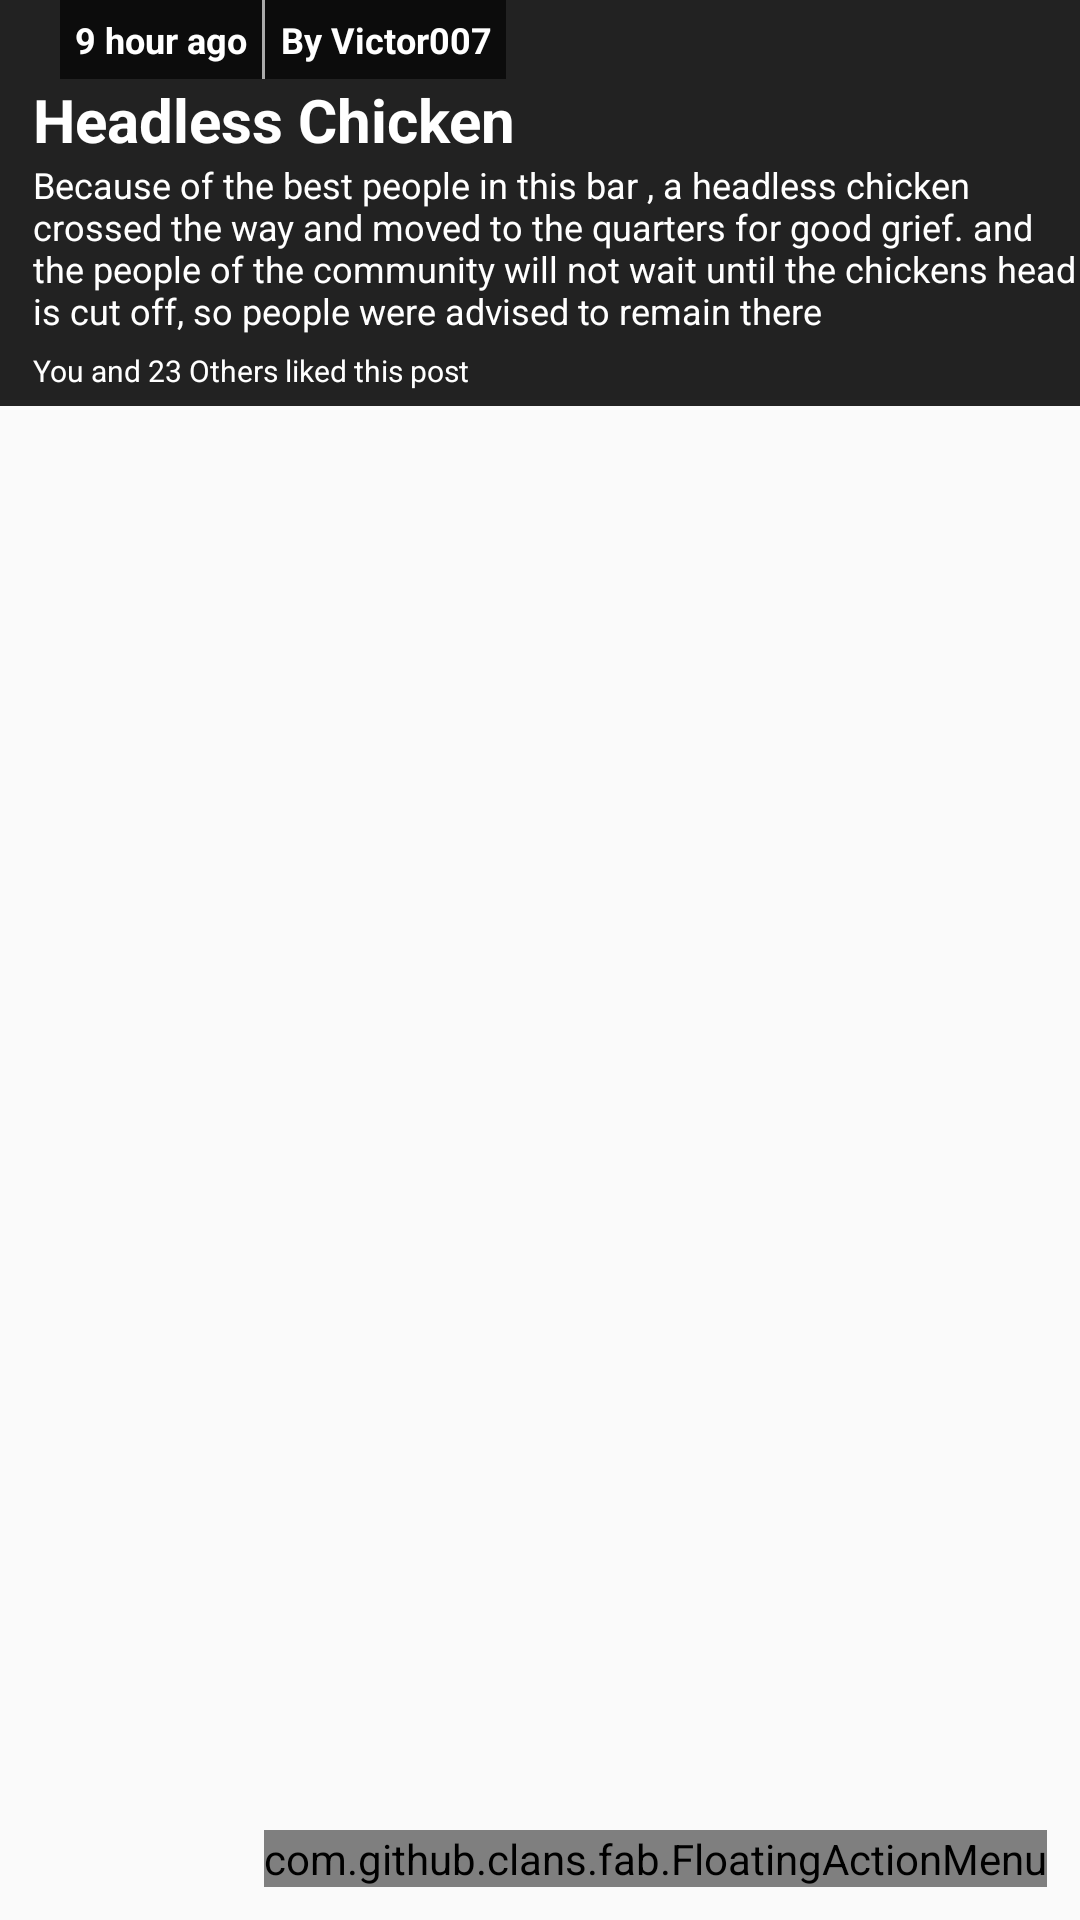

Produce the Android XML layout that renders to this screen, including the resource entries it uses.
<!-- AndroidManifest.xml: application theme AppTheme -->
<!-- res/layout/activity_breakdown.xml -->
<FrameLayout xmlns:android="http://schemas.android.com/apk/res/android"
    android:layout_width="match_parent"
    android:layout_height="match_parent"
    xmlns:fab="http://schemas.android.com/tools"
    xmlns:app="http://schemas.android.com/apk/res-auto"
    >

    <ImageView
        android:id="@+id/heroImageView"
        android:layout_width="match_parent"
        android:layout_height="250dp"
        android:background="@drawable/tested"
        android:scaleType="fitCenter" />

    <ListView
        android:id="@+id/listView"
        android:layout_width="match_parent"
        android:layout_height="wrap_content"
        android:layout_marginTop="150px"
        android:drawSelectorOnTop="true"
        android:divider="#9E9E9E"
        android:dividerHeight="1dp"
        android:scrollbars="none">

    </ListView>

    <LinearLayout
        android:id="@+id/stickyView"
        android:layout_width="match_parent"
        android:layout_height="wrap_content"
        android:background="#222"
        android:gravity="center_vertical"
        android:orientation="vertical"
        android:paddingLeft="10dp">

        <LinearLayout
            android:id="@+id/lowerBase"
            android:layout_width="fill_parent"
            android:layout_height="fill_parent"
            android:background="#222"
            android:orientation="horizontal"
            android:paddingLeft="10dp">

            <TextView
                android:id="@+id/dateOfPost"
                android:layout_width="wrap_content"
                android:layout_height="wrap_content"
                android:background="#A6000000"
                android:gravity="left"
                android:padding="5dp"
                android:paddingLeft="1dp"
                android:text="9 hour ago"
                android:textColor="#fff"
                android:textSize="12sp"
                android:textStyle="bold" />
            <View
                android:layout_width="1dp"
                android:layout_height="match_parent"
                android:layout_below="@+id/trendingTxt"
                android:background="@android:color/darker_gray"/>
            <TextView
                android:id="@+id/postedBy"
                android:layout_width="wrap_content"
                android:layout_height="wrap_content"
                android:padding="5dp"
                android:background="#A6000000"
                android:gravity="right"
                android:paddingLeft="1dp"
                android:text="By Victor007"
                android:textColor="#fff"
                android:textSize="12sp"
                android:textStyle="bold" />

        </LinearLayout>
        <TextView
            android:id="@+id/stickyViewer"
            android:layout_width="match_parent"
            android:layout_height="wrap_content"
            android:background="#222"
            android:gravity="center_vertical"
            android:paddingLeft="1dp"
            android:text="Headless Chicken"
            android:textColor="#fff"
            android:textSize="20sp"
            android:textStyle="bold" />

        <TextView
            android:id="@+id/descriptionFull"
            android:layout_width="match_parent"
            android:layout_height="wrap_content"
            android:background="#222"
            android:gravity="center_vertical"
            android:paddingLeft="1dp"
            android:paddingBottom="5dp"
            android:text="Because of the best people in this bar , a headless chicken crossed the way and moved to the quarters for good grief. and the people of the community will not wait until the chickens head is cut off, so people were advised to remain there"
            android:textColor="#fff"
            android:textSize="12sp"
            android:textStyle="normal" />

        <TextView
            android:id="@+id/likers"
            android:layout_width="match_parent"
            android:layout_height="wrap_content"
            android:background="#222"
            android:gravity="center_vertical"
            android:paddingLeft="1dp"
            android:paddingBottom="5dp"
            android:text="You and 23 Others liked this post"
            android:textColor="#fff"
            android:textSize="10sp"
            android:textStyle="normal" />

    </LinearLayout>

    <com.github.clans.fab.FloatingActionMenu
        android:id="@+id/material_design_android_floating_action_menu"
        android:layout_width="wrap_content"
        android:layout_height="wrap_content"
        android:layout_alignParentBottom="true"
        android:layout_alignParentRight="true"
        android:layout_marginBottom="11dp"
        android:layout_gravity="bottom|end"
        android:layout_marginLeft="11dp"
        android:layout_marginRight="11dp"
        fab:menu_animationDelayPerItem="55"
        fab:menu_backgroundColor="@android:color/transparent"
        app:backgroundTint="#009688"
        fab:menu_buttonSpacing="0dp"
        app:fab_colorNormal="#009688"
        fab:menu_colorPressed="#000000"
        fab:menu_colorRipple="#99d4d4d4"
        fab:menu_fab_label="Floating Action Menu"
        fab:menu_fab_size="normal"
        fab:menu_icon="@drawable/fab_add"
        fab:menu_labels_colorNormal="#009688"
        fab:menu_labels_colorPressed="#444"
        fab:menu_labels_colorRipple="#66efecec"
        fab:menu_labels_cornerRadius="3dp"
        fab:menu_labels_ellipsize="none"
        fab:menu_labels_hideAnimation="@anim/fab_slide_out_to_right"
        fab:menu_labels_margin="0dp"
        fab:menu_labels_maxLines="-1"
        fab:menu_labels_padding="8dp"
        fab:menu_labels_position="left"
        fab:menu_labels_showAnimation="@anim/fab_slide_in_from_right"
        fab:menu_labels_showShadow="true"
        fab:menu_labels_singleLine="false"
        fab:menu_labels_textColor="#f2f1f1"
        fab:menu_labels_textSize="15sp"
        fab:menu_openDirection="up"
        fab:menu_shadowColor="#66aff198"
        fab:menu_shadowRadius="4dp"
        fab:menu_shadowXOffset="1dp"
        fab:menu_shadowYOffset="4dp"
        fab:menu_showShadow="true">

        <com.github.clans.fab.FloatingActionButton
            android:id="@+id/fab"
            android:layout_width="wrap_content"
            android:layout_height="wrap_content"
            app:fab_label="@string/add_comment"
            app:fab_colorNormal="#009688"
            android:layout_margin="2dp"
            app:backgroundTint="#009688"
            android:src="@drawable/ic_comment"
            />

        <com.github.clans.fab.FloatingActionButton
            android:id="@+id/fabLike"
            android:layout_width="wrap_content"
            app:fab_colorNormal="#009688"
            android:layout_height="wrap_content"
            android:src="@drawable/ic_favorite"
            app:fab_label="@string/like_post"
            fab:fab_size="mini" />

    </com.github.clans.fab.FloatingActionMenu>


</FrameLayout>
<!-- resources referenced by this layout -->
<resources>
  <!-- drawable ic_comment: png bitmap (drawable-hdpi, 534 bytes) -->
  <!-- drawable ic_favorite: png bitmap (drawable-hdpi, 1067 bytes) -->
  <string name="add_comment">Add Comment</string>
  <string name="like_post">Like Post</string>
  <style name="AppTheme" parent="Theme.AppCompat.Light.NoActionBar">
          
          <item name="colorPrimary">@color/colorPrimary</item>
          <item name="colorPrimaryDark">@color/colorPrimaryDark</item>
          <item name="colorAccent">@color/colorAccent</item>
      </style>
  <!-- not gathered from this repository: default colours our renderer supplied (Android Studio template values) -->
  <color name="colorPrimary">#FF6200EE</color>
  <color name="colorPrimaryDark">#FF3700B3</color>
  <color name="colorAccent">#FF03DAC5</color>
</resources>
